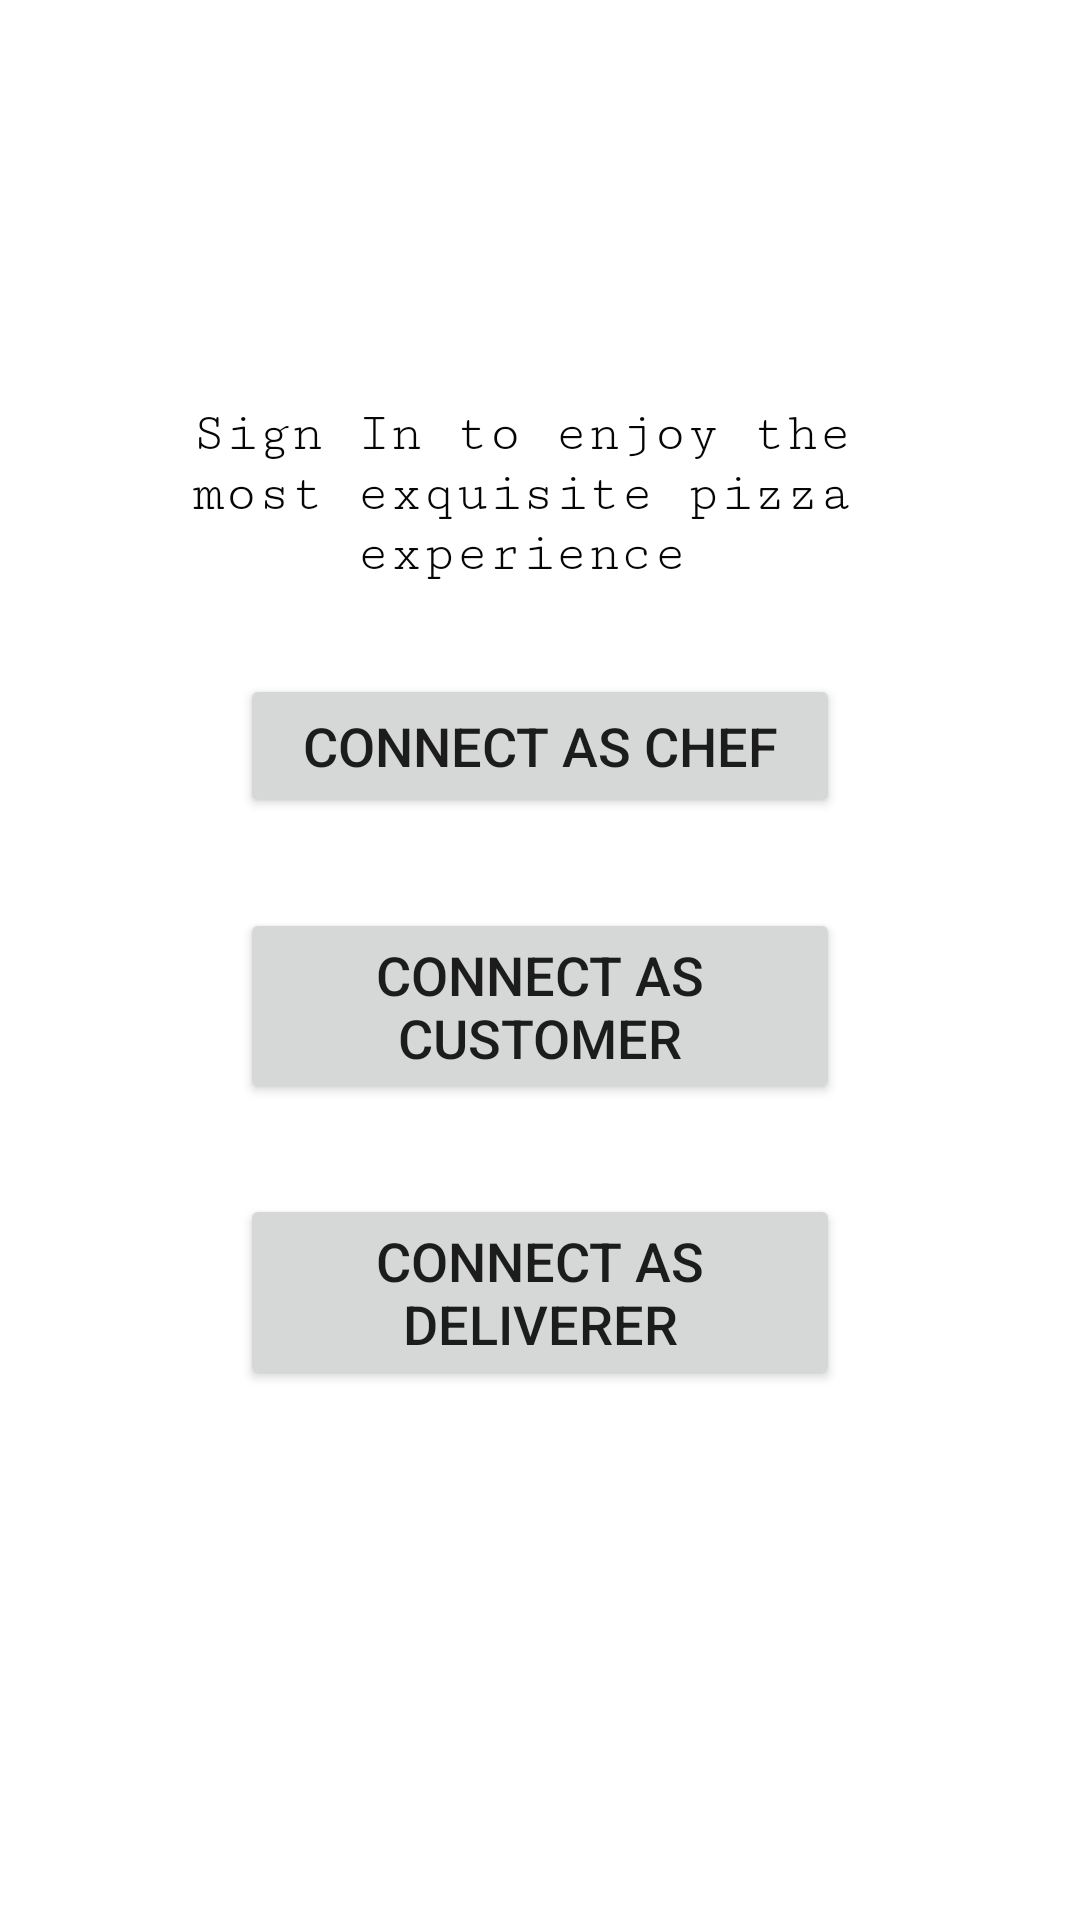

Here is an Android app screen rendered from its layout file. Give the layout XML and the strings, colors and styles it references.
<!-- AndroidManifest.xml: application theme Theme.Pizza_mad -->
<!-- res/layout/activity_choose_one.xml -->
<?xml version="1.0" encoding="utf-8"?>
<androidx.constraintlayout.widget.ConstraintLayout xmlns:android="http://schemas.android.com/apk/res/android"
    xmlns:app="http://schemas.android.com/apk/res-auto"
    xmlns:tools="http://schemas.android.com/tools"
    android:id="@+id/back3"
    android:layout_width="fill_parent"
    android:layout_height="fill_parent"
    tools:context=".ChooseOne">

    <LinearLayout
        android:id="@+id/linearlayout"
        android:layout_width="280dp"
        android:layout_height="400dp"
        android:background="@drawable/background_shape"
        android:orientation="vertical"
        android:padding="15dp"
        app:layout_constraintBottom_toBottomOf="parent"
        app:layout_constraintEnd_toEndOf="parent"
        app:layout_constraintStart_toStartOf="parent"
        app:layout_constraintTop_toTopOf="parent"
        app:layout_constraintVertical_bias="0.498">

        <TextView
            android:id="@+id/textView"
            android:layout_width="230dp"
            android:layout_height="wrap_content"
            android:layout_marginLeft="4dp"
            android:layout_marginRight="4dp"
            android:fontFamily="serif-monospace"
            android:text="Sign In to enjoy the most exquisite pizza experience"
            android:textAlignment="center"
            android:textColor="#050505"
            android:textSize="18sp" />

        <Button
            android:id="@+id/chef"
            android:layout_width="200dp"
            android:layout_height="wrap_content"
            android:layout_gravity="center"
            android:layout_marginTop="30dp"
            android:text="Connect As Chef"
            android:textSize="18sp" />

        <Button
            android:id="@+id/customer"
            android:layout_width="200dp"
            android:layout_height="wrap_content"
            android:layout_gravity="center"
            android:layout_marginTop="30dp"
            android:text="Connect As Customer"
            android:textSize="18sp" />

        <Button
            android:id="@+id/delivery"
            android:layout_width="200dp"
            android:layout_height="wrap_content"
            android:layout_gravity="center"
            android:layout_marginTop="30dp"
            android:text="Connect As Deliverer"
            android:textSize="18sp" />
    </LinearLayout>
</androidx.constraintlayout.widget.ConstraintLayout>
<!-- resources referenced by this layout -->
<resources>
  <style name="Theme.Pizza_mad" parent="Theme.MaterialComponents.DayNight.DarkActionBar">
          
          <item name="colorPrimary">@color/purple_500</item>
          <item name="colorPrimaryVariant">@color/purple_700</item>
          <item name="colorOnPrimary">@color/white</item>
          
          <item name="colorSecondary">@color/teal_200</item>
          <item name="colorSecondaryVariant">@color/teal_700</item>
          <item name="colorOnSecondary">@color/black</item>
          
          <item name="android:statusBarColor" tools:targetApi="l">?attr/colorPrimaryVariant</item>
          
      </style>
  <color name="purple_500">#FF6200EE</color>
  <color name="purple_700">#FF3700B3</color>
  <color name="white">#FFFFFFFF</color>
  <color name="teal_200">#FF03DAC5</color>
  <color name="teal_700">#FF018786</color>
  <color name="black">#FF000000</color>
</resources>
